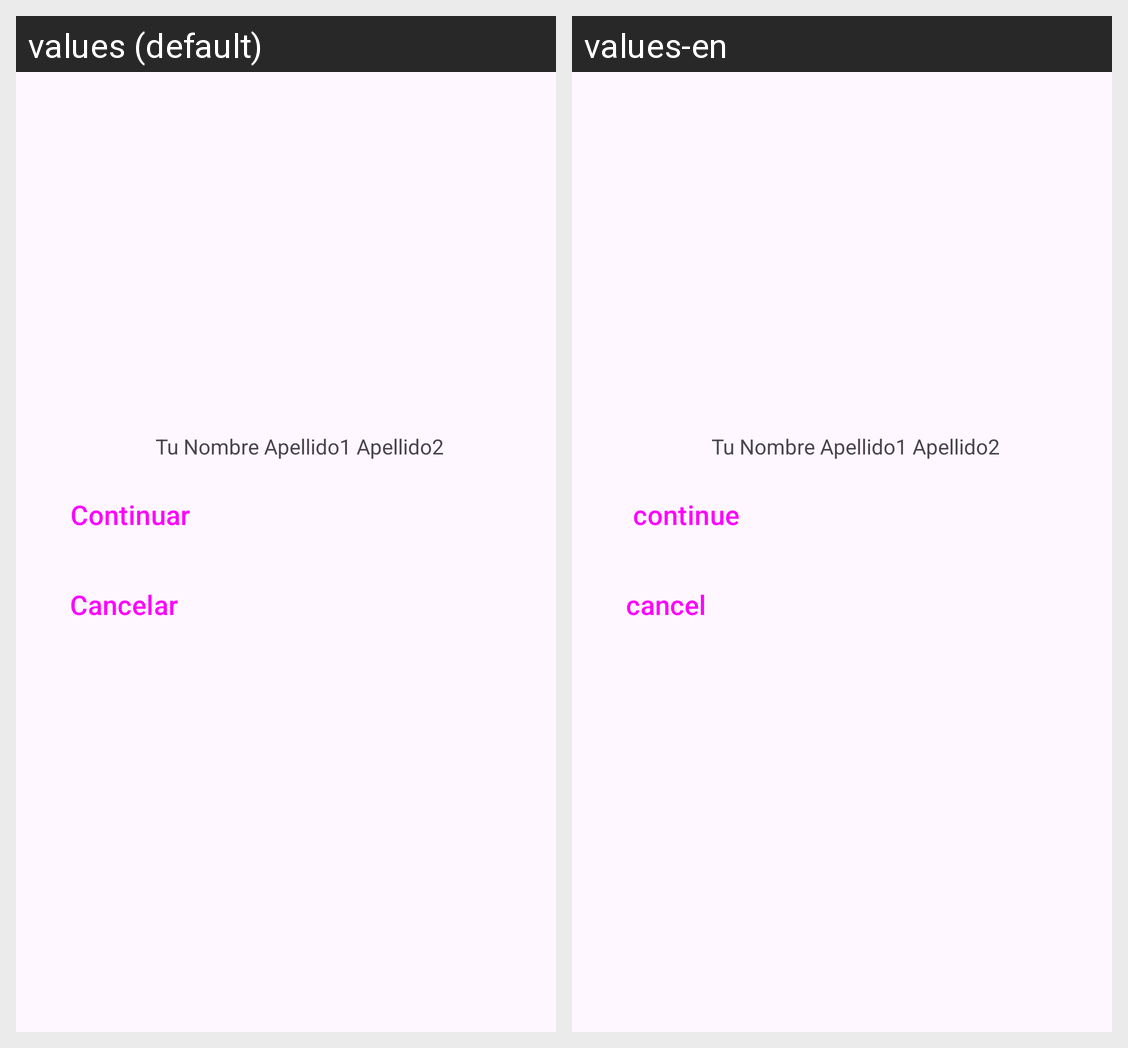

This grid shows one Android layout under two languages. Give, for every string resource on the screen, its name, the default text and each shown locale's text.
Android screen res/layout/activity_main.xml rendered under 2 locales, left to right: values (default), values-en. Device: Nexus 5 (rendered at 1080×1920; each locale shown at half size, 540×960, under a caption strip naming it); theme Theme.RecursosIsrael.
Strings drawn on this screen, with the default value and each locale's value (text and hints the layout hard-codes, and strings that could not be matched under every locale, appear in the picture but are not listed):

nombre_completo
  values: Tu Nombre Apellido1 Apellido2
  values-en: Tu Nombre Apellido1 Apellido2  [not translated; the default value is used]

cancelar
  values: Cancelar
  values-en: cancel

continuar
  values: Continuar
  values-en: continue
